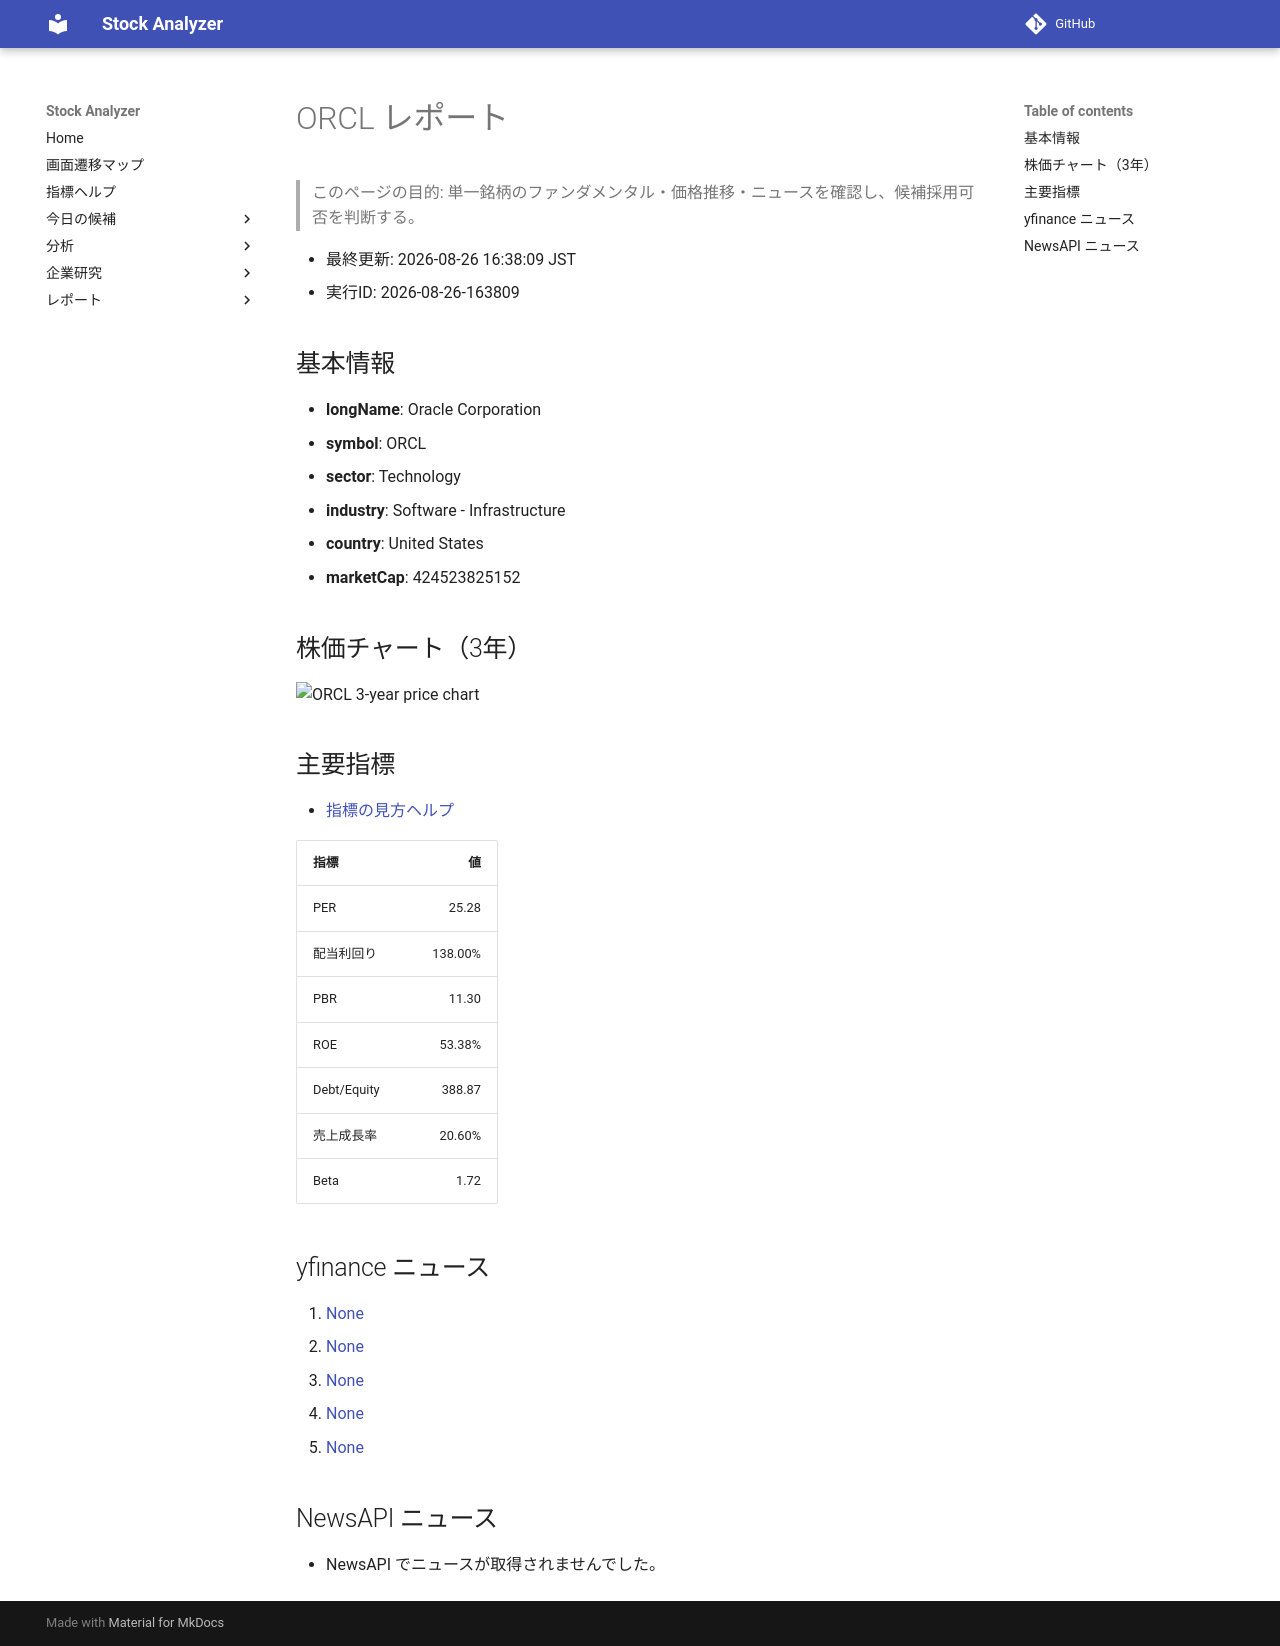

repository: Yumi-note/Making-APP · page: stocks/2026-08-26/163809/ORCL/index.html · generator: mkdocs

# ORCL レポート

> このページの目的: 単一銘柄のファンダメンタル・価格推移・ニュースを確認し、候補採用可否を判断する。

- 最終更新: 2026-08-26 16:38:09 JST
- 実行ID: 2026-08-26-163809

## 基本情報

- **longName**: Oracle Corporation
- **symbol**: ORCL
- **sector**: Technology
- **industry**: Software - Infrastructure
- **country**: United States
- **marketCap**: 424523825152

## 株価チャート（3年）

![ORCL 3-year price chart](ORCL_3y.png)

## 主要指標

- [指標の見方ヘルプ](../../../../indicators.md)

| 指標 | 値 |
|---|---:|
| PER | 25.28 |
| 配当利回り | 138.00% |
| PBR | 11.30 |
| ROE | 53.38% |
| Debt/Equity | 388.87 |
| 売上成長率 | 20.60% |
| Beta | 1.72 |

## yfinance ニュース

1. [None](None)
2. [None](None)
3. [None](None)
4. [None](None)
5. [None](None)

## NewsAPI ニュース

- NewsAPI でニュースが取得されませんでした。
